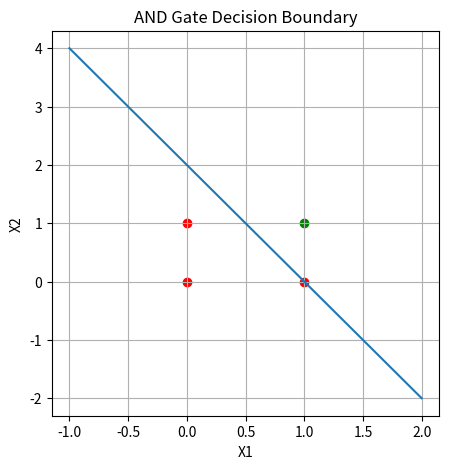
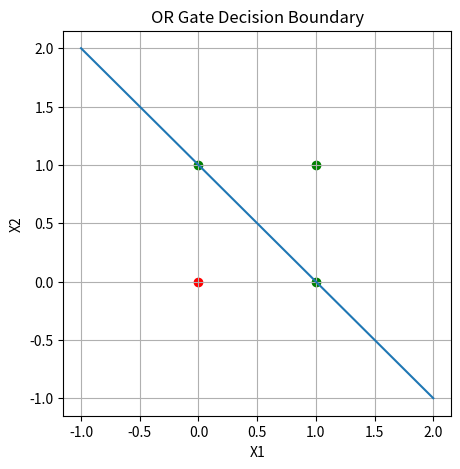

Write Python code to recreate these figures, in order.
import numpy as np
import matplotlib.pyplot as plt

print("==== PERCEPTRON LAB EXPERIMENT ====")

# Activation function
def step_function(x):
    return 1 if x >= 0 else 0

# Perceptron class
class Perceptron:
    def __init__(self, lr=0.1, epochs=20):
        self.lr = lr
        self.epochs = epochs
        self.weights = None
        self.bias = None

    def fit(self, X, y):
        n_features = X.shape[1]
        self.weights = np.zeros(n_features)
        self.bias = 0

        for epoch in range(self.epochs):
            total_error = 0

            for i in range(len(X)):
                linear = np.dot(X[i], self.weights) + self.bias
                y_pred = step_function(linear)

                error = y[i] - y_pred
                total_error += abs(error)

                self.weights += self.lr * error * X[i]
                self.bias += self.lr * error

            print(f"Epoch {epoch+1}, Error = {total_error}")

    def predict(self, X):
        results = []
        for x in X:
            linear = np.dot(x, self.weights) + self.bias
            results.append(step_function(linear))
        return np.array(results)


# Dataset (AND Gate)
X_and = np.array([[0,0],[0,1],[1,0],[1,1]])
y_and = np.array([0,0,0,1])

# Dataset (OR Gate)
X_or = np.array([[0,0],[0,1],[1,0],[1,1]])
y_or = np.array([0,1,1,1])

# Train AND
print("\n--- AND Gate Training ---")
model_and = Perceptron(lr=0.1, epochs=10)
model_and.fit(X_and, y_and)

pred_and = model_and.predict(X_and)
print("Predictions:", pred_and)

accuracy_and = np.mean(pred_and == y_and)
print("Accuracy:", accuracy_and)

# Train OR
print("\n--- OR Gate Training ---")
model_or = Perceptron(lr=0.1, epochs=10)
model_or.fit(X_or, y_or)

pred_or = model_or.predict(X_or)
print("Predictions:", pred_or)

accuracy_or = np.mean(pred_or == y_or)
print("Accuracy:", accuracy_or)


# Visualization function
def plot_decision_boundary(X, y, model, title):
    plt.figure(figsize=(5,5))

    for i in range(len(X)):
        if y[i] == 0:
            plt.scatter(X[i][0], X[i][1], color='red')
        else:
            plt.scatter(X[i][0], X[i][1], color='green')

    x_vals = np.linspace(-1, 2, 100)
    if model.weights[1] != 0:
        y_vals = -(model.weights[0] * x_vals + model.bias) / model.weights[1]
        plt.plot(x_vals, y_vals)

    plt.title(title)
    plt.xlabel("X1")
    plt.ylabel("X2")
    plt.grid()
    plt.show()


# Plot decision boundaries
plot_decision_boundary(X_and, y_and, model_and, "AND Gate Decision Boundary")
plot_decision_boundary(X_or, y_or, model_or, "OR Gate Decision Boundary")


# Testing new inputs
test_data = np.array([[0,1],[1,1],[0,0]])

print("\n--- Testing New Data (AND) ---")
print(model_and.predict(test_data))

print("\n--- Testing New Data (OR) ---")
print(model_or.predict(test_data))


print("\n===== EXPERIMENT COMPLETED SUCCESSFULLY =====")
